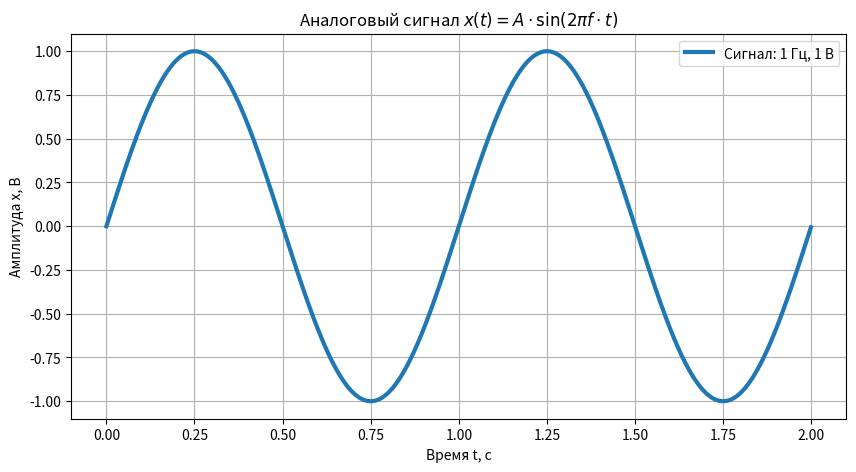

Write Python code to recreate this figure. (Note: this script raises an exception after producing the figure.)
# Импортируем необходимые библиотеки
import numpy as np
import matplotlib.pyplot as plt

# Параметры сигнала
frequency = 1  # частота сигнала в Гц
amplitude = 1  # амплитуда сигнала в В
duration = 2   # длительность сигнала в секундах
sampling_rate = 1000  # частота дискретизации в Гц

# Создаем временной массив
t = np.linspace(0, duration, int(sampling_rate * duration), endpoint=False)

# Создаем аналоговый сигнал (синусоида)
x = amplitude * np.sin(2 * np.pi * frequency * t)

# Строим график
plt.figure(figsize=(10, 5))  # задаем размер графика
plt.plot(t, x, label=f'Сигнал: {frequency} Гц, {amplitude} В', linewidth=3)

# Добавляем подписи и сетку
formula = r'$x(t) = A \cdot \sin(2\pi f \cdot t)$' # LaTeX-формула
plt.title(f'Аналоговый сигнал {formula}')
plt.xlabel('Время t, с')
plt.ylabel('Амплитуда x, В')
plt.grid(True)
plt.legend()

# Сохраняем график в файл (dpi определяет разрешение изображения)
plt.savefig('GPIO/pics/analog-signal.png', dpi=92, transparent=False)

# Показываем график
plt.show()
